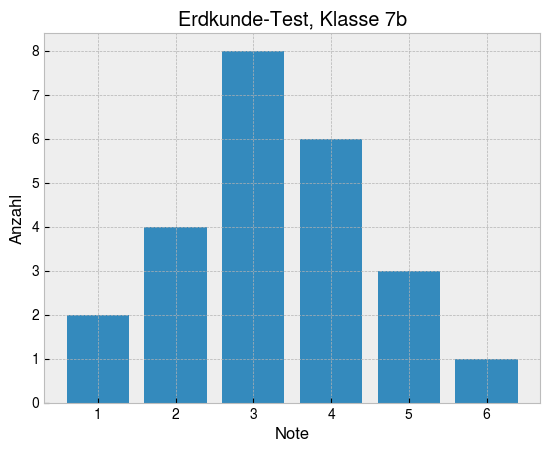
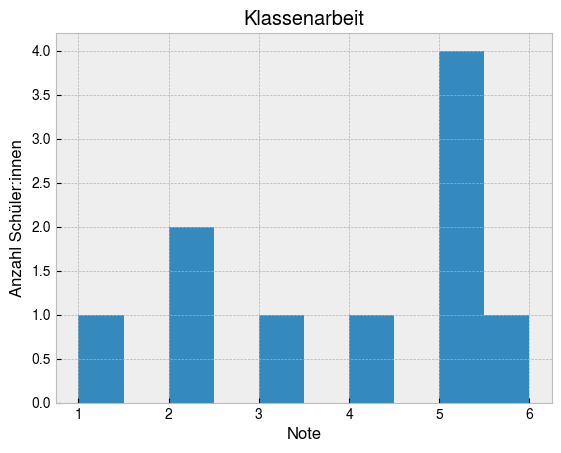
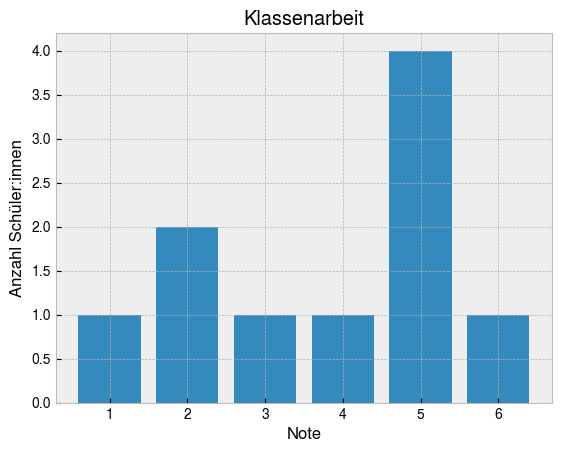
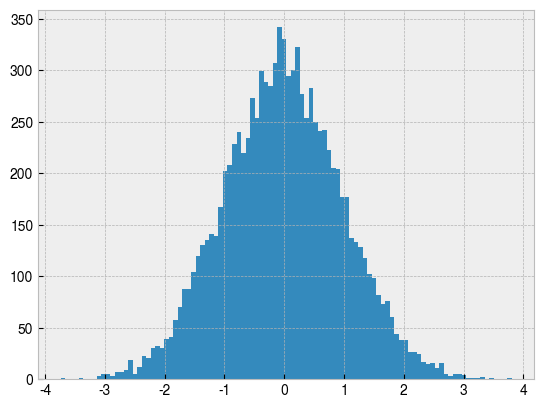
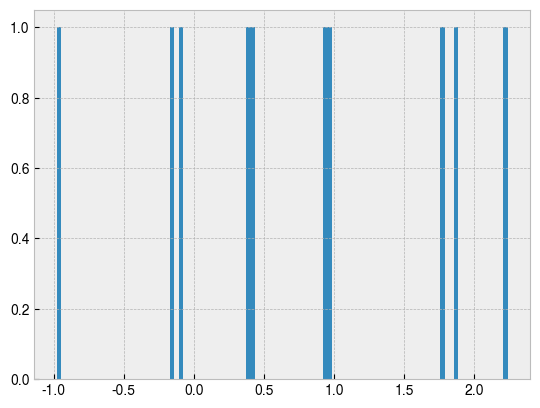
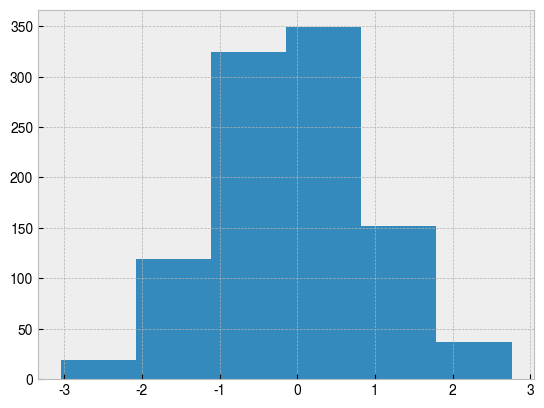

Python code for these plots, in order:
import matplotlib.pylab as plt
plt.style.use('bmh')
plt.rcParams['font.family'] = ['TeX Gyre Heros', 'sans-serif']
import numpy as np

# data
x = np.arange(1,7)
y = np.array([2,4,8,6,3,1])

# plot
fig, ax = plt.subplots()
ax.bar(x,y)
ax.set_xlabel('Note')
ax.set_ylabel('Anzahl')
ax.set_title('Erdkunde-Test, Klasse 7b');

# draw randomly grades
from random import randint, seed
seed(3)
grades = [randint(1, 6) for _ in range(10)]

print('gewürfelte Noten: ', grades)

# plot histogram
fig, ax = plt.subplots()
ax.hist(grades)
ax.set_xlabel('Note')
ax.set_ylabel('Anzahl Schüler:innen')
ax.set_title('Klassenarbeit');

# generate custom bins
my_bins = [1,2,3,4,5,6,7]

# plot improved histogram
fig, ax = plt.subplots()
ax.hist(grades, bins=my_bins, align='left', rwidth=0.8)
ax.set_xlabel('Note')
ax.set_ylabel('Anzahl Schüler:innen')
ax.set_title('Klassenarbeit');

# fix random seed and draw N = 10000 normally distributed random numbers
N = 10000
rand = np.random.RandomState(0)
x = rand.randn(N)

# plot histogram with 100 bins
fig, ax = plt.subplots()
ax.hist(x, bins=100);

# variation of N
N = 10
rand = np.random.RandomState(0)
x = rand.randn(N)

# plot histogram with 100 bins
fig, ax = plt.subplots()
ax.hist(x, bins=100);

# fixed N = 1000
N = 1000
rand = np.random.RandomState(0)
x = rand.randn(N)

# variation of bins 
number_bins = 6
fig, ax = plt.subplots()
ax.hist(x, bins=number_bins);